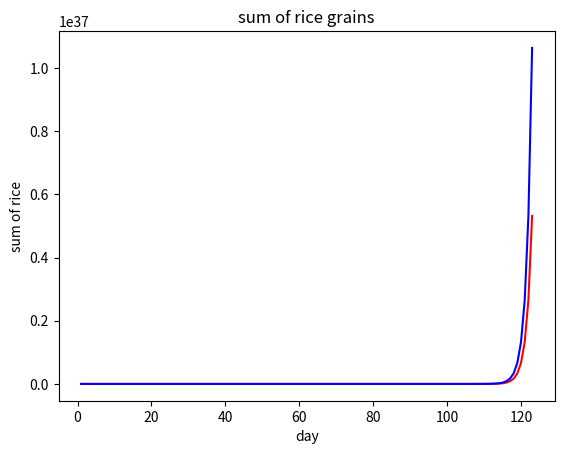

This chart was generated by the following Python code:
# モジュールのインポート
import matplotlib.pyplot as plt


# 関数の宣言
def compute_sorori_shinzaemon(number_of_days):
	"""
	関数 : 曽呂利新左衛門の米の逸話における、日にちを入力すると貰える米粒の数を計算しグラフを表示する関数
	返り値 : 入力された日付に対して貰った米の累計

	parameter
	number_of_days : int (入力必須)
		米をもらう予定日数
	giving_rice_grains : int (計算用)
		貰った米の値を計算するための変数
	sum_of_rice_grains : int (計算用)
		貰った米の累計値を計算するための変数
	days_list : list (グラフ用)
		グラフのx軸　入力された日付までのリスト
	day_of_rice_grains_list : list (グラフ用)
		グラフのy軸　入力された日付に対して貰った米粒のリスト
	sum_of_rice_grains_list : list (グラフ用)
		グラフのy軸　入力された日付までに対して貰った累計の米粒のリスト
	"""

	giving_rice_grains = 0
	sum_of_rice_grains = 0
	days_list = []
	day_of_rice_grains_list = []
	sum_of_rice_grains_list = []

	for day in range(1, number_of_days + 1):
		# その日貰える米の数を計算
		giving_rice_grains = 2 ** (day - 1)
		# 今までもらった米の数を計算
		sum_of_rice_grains += giving_rice_grains
		# 日付のリストに何日目かリストに追加
		days_list.append(day)
		# その日貰える米の数をリストに追加
		day_of_rice_grains_list.append(giving_rice_grains)
		# 今までの累計の米の数をリストに追加
		sum_of_rice_grains_list.append(sum_of_rice_grains)

	# その日に貰う米の数の推移
	plt.title('day of rice')
	plt.xlabel('day')
	plt.ylabel('number of rice')
	plt.plot(days_list, day_of_rice_grains_list, color='red')
	plt.show()

	# 累計で貰った米の数の推移
	plt.title('sum of rice grains')
	plt.xlabel('day')
	plt.ylabel('sum of rice')
	plt.plot(days_list, sum_of_rice_grains_list, color='blue')
	plt.show()

	return giving_rice_grains, sum_of_rice_grains


# 7月から10月までの総日数(受講期間)
number_of_days_from_July_to_October = 123
# 受講期間に対して貰える累計の米粒の算出及びグラフの表示
number_of_rice_grains_from_July_to_October, sum_of_rice_grains_from_July_to_October \
	= compute_sorori_shinzaemon(number_of_days_from_July_to_October)
# 受講期間に対して貰える累計の米粒の表示
print(sum_of_rice_grains_from_July_to_October)
